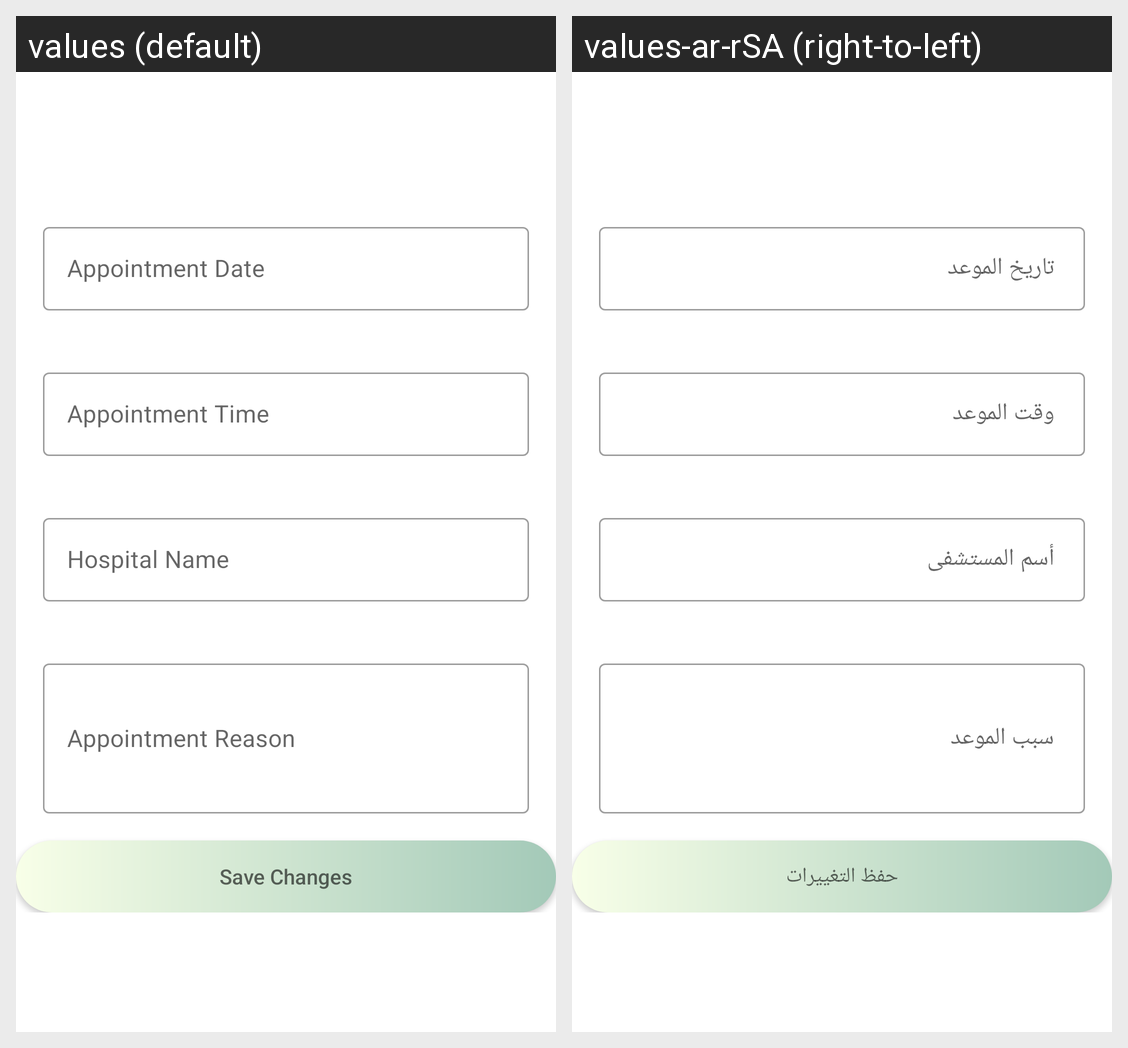

Locale-by-locale string values for the Android screen shown in this grid:
Android screen res/layout/fragment_edit_appointment.xml rendered under 2 locales, left to right: values (default), values-ar-rSA (right-to-left). Device: Nexus 5 (rendered at 1080×1920; each locale shown at half size, 540×960, under a caption strip naming it); theme Theme.ElderlyCareApp.
Strings drawn on this screen, with the default value and each locale's value (text and hints the layout hard-codes, and strings that could not be matched under every locale, appear in the picture but are not listed):

appointment_date_edit
  values: Appointment Date
  values-ar-rSA:  تاريخ الموعد 

appointment_time_edit
  values: Appointment Time
  values-ar-rSA:  وقت الموعد

hospital_name_edit
  values: Hospital Name
  values-ar-rSA:  أسم المستشفى

appointment_reason_edit
  values: Appointment Reason
  values-ar-rSA:  سبب الموعد

save_changes
  values: Save Changes
  values-ar-rSA: حفظ التغييرات
